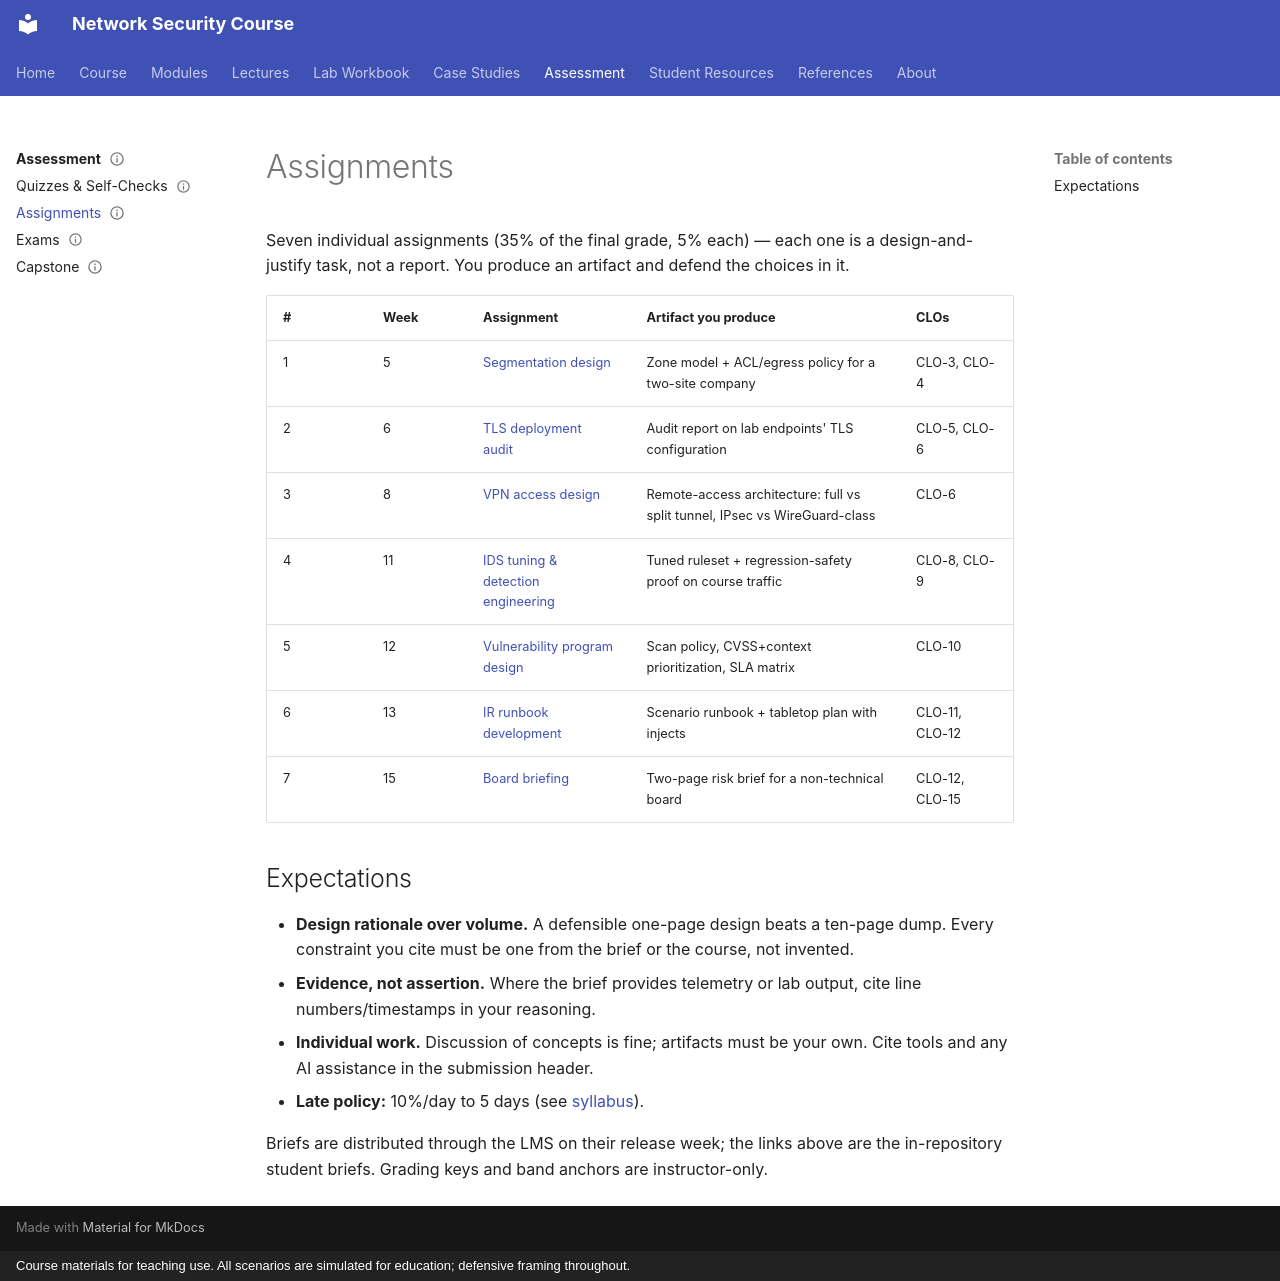

repository: nadeem-majeedch/Network-Security-Course · page: assessment/assignments/index.html · generator: mkdocs · copyright: Course materials for teaching use. All scenarios are simulated for education; defensive framing throughout.

---
status: complete
artifact-type: assessment-page
instructor-only: false
---

# Assignments

Seven individual assignments (35% of the final grade, 5% each) — each one
is a design-and-justify task, not a report. You produce an artifact and
defend the choices in it.

| # | Week | Assignment | Artifact you produce | CLOs |
|---|---|---|---|---|
| 1 | 5 | [Segmentation design](assignments/assignment-01-week06-segmentation-design.md) | Zone model + ACL/egress policy for a two-site company | CLO-3, CLO-4 |
| 2 | 6 | [TLS deployment audit](assignments/assignment-02-week07-tls-deployment-audit.md) | Audit report on lab endpoints' TLS configuration | CLO-5, CLO-6 |
| 3 | 8 | [VPN access design](assignments/assignment-03-week09-vpn-access-design.md) | Remote-access architecture: full vs split tunnel, IPsec vs WireGuard-class | CLO-6 |
| 4 | 11 | [IDS tuning & detection engineering](assignments/assignment-04-week11-ids-tuning-detection-engineering.md) | Tuned ruleset + regression-safety proof on course traffic | CLO-8, CLO-9 |
| 5 | 12 | [Vulnerability program design](assignments/assignment-05-week12-vulnerability-program-design.md) | Scan policy, CVSS+context prioritization, SLA matrix | CLO-10 |
| 6 | 13 | [IR runbook development](assignments/assignment-06-week13-ir-runbook-development.md) | Scenario runbook + tabletop plan with injects | CLO-11, CLO-12 |
| 7 | 15 | [Board briefing](assignments/assignment-07-week15-board-briefing.md) | Two-page risk brief for a non-technical board | CLO-12, CLO-15 |

## Expectations

- **Design rationale over volume.** A defensible one-page design beats a
  ten-page dump. Every constraint you cite must be one from the brief or
  the course, not invented.
- **Evidence, not assertion.** Where the brief provides telemetry or lab
  output, cite line numbers/timestamps in your reasoning.
- **Individual work.** Discussion of concepts is fine; artifacts must be
  your own. Cite tools and any AI assistance in the submission header.
- **Late policy:** 10%/day to 5 days (see [syllabus](../course/syllabus.md)).

Briefs are distributed through the LMS on their release week; the links
above are the in-repository student briefs. Grading keys and band
anchors are instructor-only.
